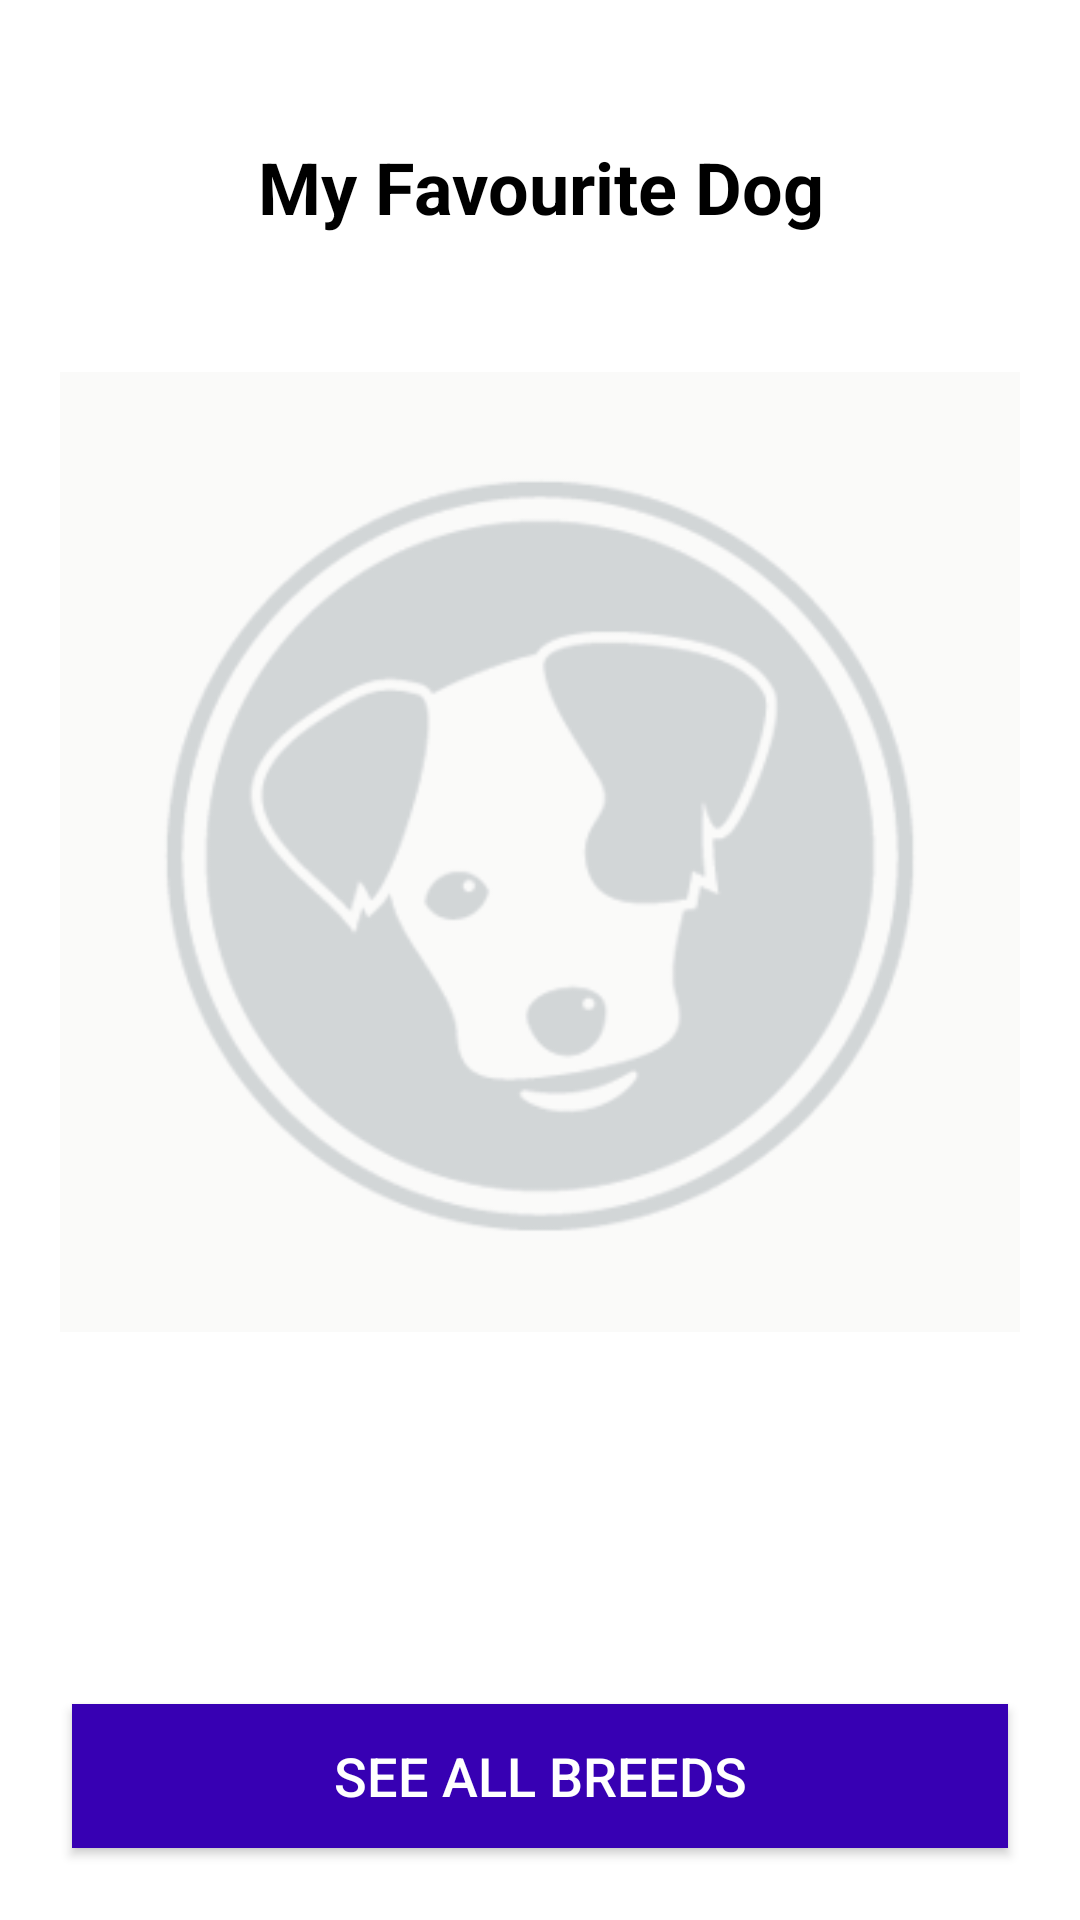

Produce the Android XML layout that renders to this screen, including the resource entries it uses.
<!-- AndroidManifest.xml: activity theme Theme.AppCompat.NoActionBar -->
<!-- res/layout/activity_favourite_dog.xml -->
<androidx.constraintlayout.widget.ConstraintLayout xmlns:android="http://schemas.android.com/apk/res/android"
    xmlns:app="http://schemas.android.com/apk/res-auto"
    xmlns:tools="http://schemas.android.com/tools"
    android:layout_width="match_parent"
    android:layout_height="match_parent"
    android:background="@color/white"
    tools:context=".ui.favouritedog.view.FavouriteDogActivity">

    <androidx.appcompat.widget.AppCompatTextView
        android:id="@+id/tvFavDog"
        android:layout_width="match_parent"
        android:layout_height="wrap_content"
        android:gravity="center"
        android:padding="16dp"
        android:text="My Favourite Dog"
        android:textColor="@color/black"
        android:textSize="24sp"
        android:textStyle="bold"
        app:layout_constraintBottom_toTopOf="@+id/dogImageView"
        app:layout_constraintEnd_toEndOf="parent"
        app:layout_constraintStart_toStartOf="parent"
        app:layout_constraintTop_toTopOf="parent" />

    <com.google.android.material.imageview.ShapeableImageView
        android:id="@+id/dogImageView"
        android:layout_width="320dp"
        android:layout_height="320dp"
        android:layout_margin="8dp"
        android:scaleType="fitXY"
        android:src="@drawable/dog_placeholder"
        app:layout_constraintBottom_toTopOf="@+id/btnNext"
        app:layout_constraintEnd_toEndOf="parent"
        app:layout_constraintStart_toStartOf="parent"
        app:layout_constraintTop_toTopOf="parent"
        app:shapeAppearanceOverlay="@style/RoundedSquare"
        app:strokeColor="@null"
        />

    <androidx.appcompat.widget.AppCompatButton
        android:id="@+id/btnNext"
        android:layout_width="match_parent"
        android:layout_height="wrap_content"
        android:layout_margin="24dp"
        android:background="@color/purple_700"
        android:text="See All Breeds"
        android:textColor="@color/white"
        android:textSize="18sp"
        app:layout_constraintBottom_toBottomOf="parent"
        app:layout_constraintEnd_toEndOf="parent"
        app:layout_constraintStart_toStartOf="parent" />


</androidx.constraintlayout.widget.ConstraintLayout>
<!-- resources referenced by this layout -->
<resources>
  <!-- drawable dog_placeholder: png bitmap (drawable, 7046 bytes) -->
  <!-- not gathered from this repository: default colours our renderer supplied (Android Studio template values) -->
  <color name="purple_700">#FF3700B3</color>
  <color name="black">#FF000000</color>
  <color name="white">#FFFFFFFF</color>
</resources>
